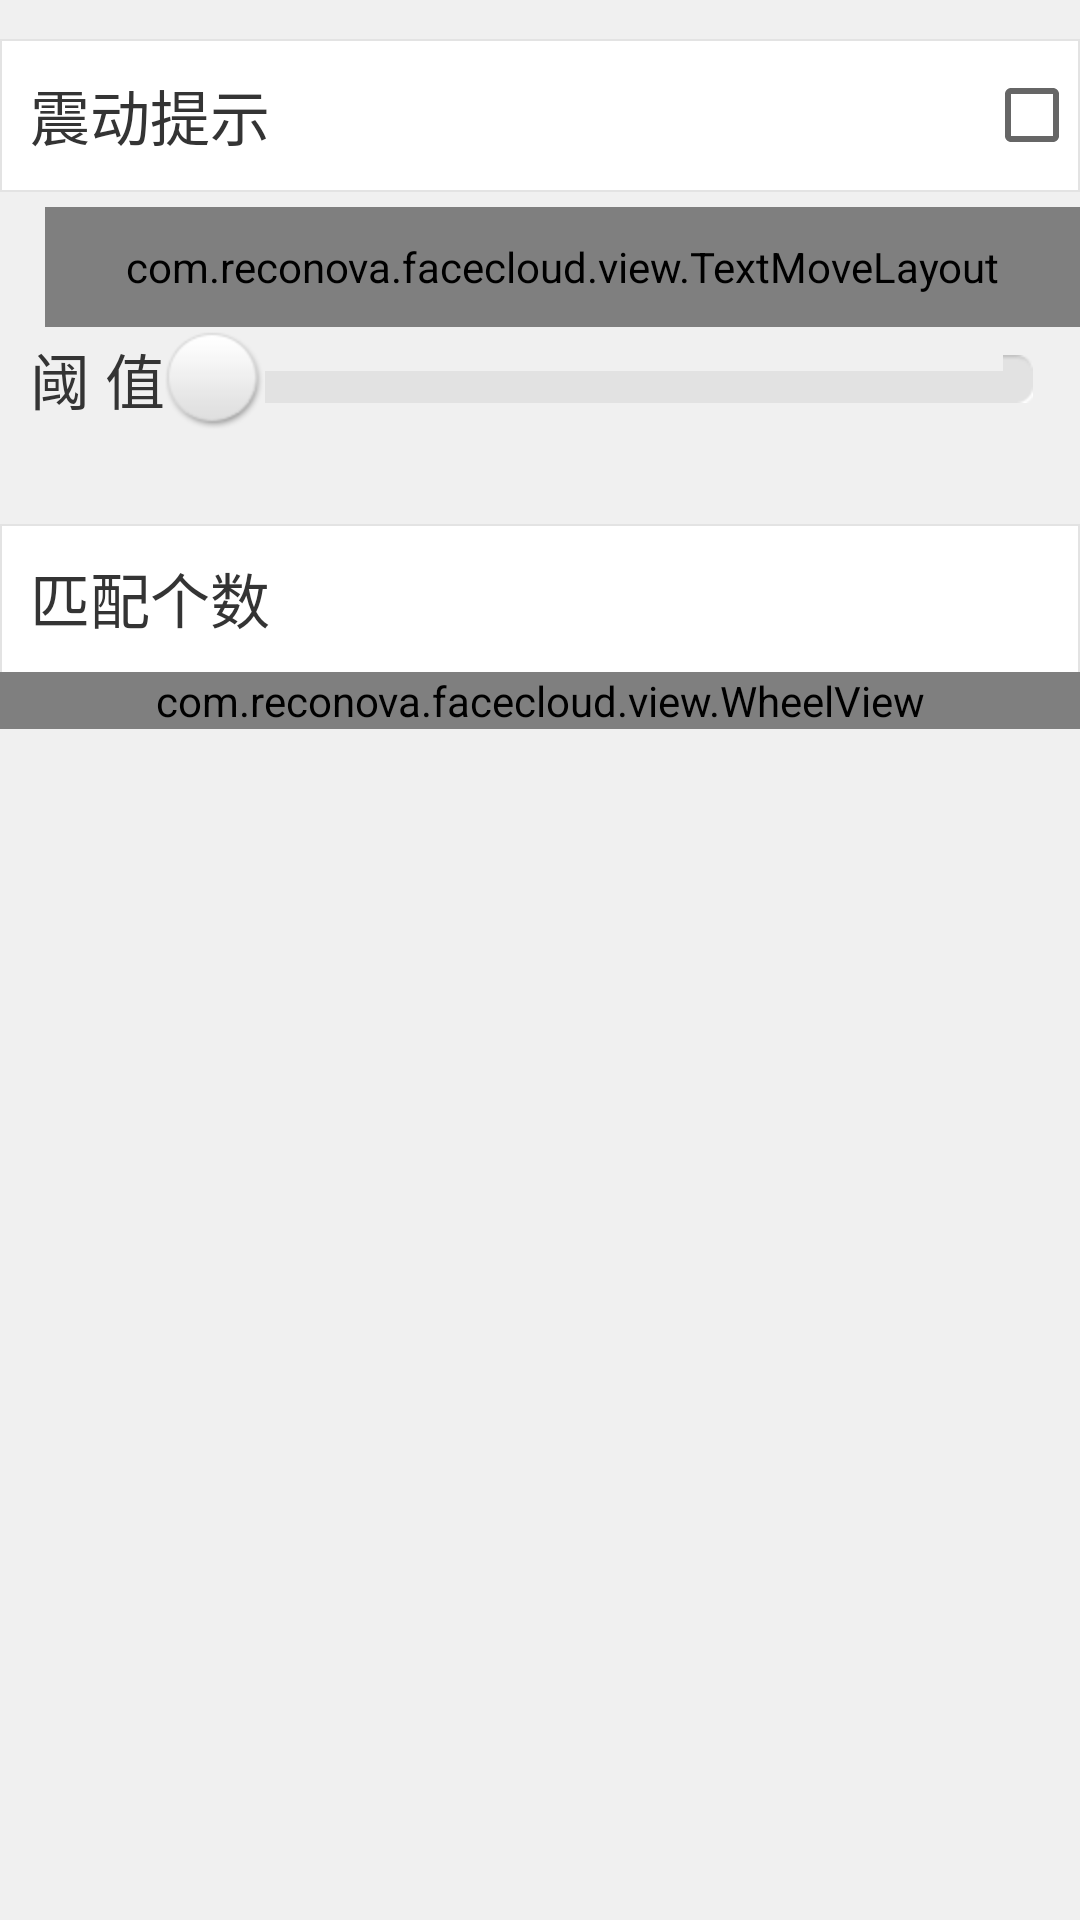

Reconstruct the res/layout file that produces this screen, plus the resources it refers to.
<!-- AndroidManifest.xml: application theme CustomActionbar -->
<!-- res/layout/activity_compare_settings.xml -->
<?xml version="1.0" encoding="utf-8"?>
<LinearLayout xmlns:android="http://schemas.android.com/apk/res/android"
    android:layout_width="match_parent"
    android:layout_height="wrap_content"
    android:background="#f0f0f0"
    android:orientation="vertical">

    <ScrollView
        android:layout_width="match_parent"
        android:layout_height="match_parent">

        <LinearLayout
            android:layout_width="match_parent"
            android:layout_height="match_parent"
            android:orientation="vertical">


            <RelativeLayout
                android:layout_width="match_parent"
                android:layout_height="51dp"
                android:layout_marginTop="13dp"
                android:background="@drawable/line_rect"
                android:paddingLeft="10dp">

                <TextView
                    android:layout_width="wrap_content"
                    android:layout_height="wrap_content"
                    android:layout_alignParentLeft="true"
                    android:layout_centerVertical="true"
                    android:text="震动提示"
                    android:textColor="@color/server_text"
                    android:textSize="20sp" />

                <CheckBox
                    android:id="@+id/ck_vibration"
                    android:layout_width="wrap_content"
                    android:layout_height="wrap_content"
                    android:layout_alignParentRight="true"
                    android:layout_centerVertical="true"
                    android:textColor="@color/server_text" />
            </RelativeLayout>

            <com.reconova.facecloud.view.TextMoveLayout
                android:id="@+id/textLayout"
                android:layout_width="match_parent"
                android:layout_height="40dp"
                android:layout_marginLeft="15dp"

                android:layout_marginTop="5dp" />

            <LinearLayout

                android:layout_width="match_parent"
                android:layout_height="wrap_content"
                android:layout_marginBottom="18dp">

                <TextView
                    android:layout_width="wrap_content"
                    android:layout_height="wrap_content"
                    android:layout_gravity="center"

                    android:paddingLeft="10dp"
                    android:text="阈 值"
                    android:textColor="#343434"
                    android:textSize="20sp" />

                <SeekBar
                    android:id="@+id/seekbar_similarity"
                    android:layout_width="match_parent"
                    android:layout_height="wrap_content"
                    android:indeterminate="false"
                    android:progressDrawable="@drawable/seekbar_background"
                    android:thumb="@drawable/home_button" />
            </LinearLayout>

            <LinearLayout
                android:layout_width="match_parent"
                android:layout_height="match_parent"
                android:layout_marginBottom="13dp"
                android:layout_marginTop="13dp"
                android:background="@drawable/line_rect"
                android:orientation="vertical">

                <TextView
                    android:layout_width="wrap_content"
                    android:layout_height="wrap_content"
                    android:padding="10dp"
                    android:text="匹配个数"
                    android:textColor="@color/server_text"
                    android:textSize="20sp" />

                <com.reconova.facecloud.view.WheelView
                    android:id="@+id/compare_num"
                    android:layout_width="match_parent"
                    android:layout_height="wrap_content" />
            </LinearLayout>
        </LinearLayout>
    </ScrollView>

</LinearLayout>
<!-- resources referenced by this layout -->
<resources>
  <color name="server_text">#343434</color>
  <!-- drawable home_button: png bitmap (drawable-hdpi, 17005 bytes) -->
  <!-- drawable line_rect (drawable) -->
  <?xml version="1.0" encoding="utf-8"?>
  <shape xmlns:android="http://schemas.android.com/apk/res/android" >
  
      <solid android:color="#ffffff" />
  
      <stroke
          android:width="2px"
          android:color="#e3e3e3" />
  
  </shape>
  <!-- drawable seekbar_background (drawable) -->
  <?xml version="1.0" encoding="utf-8"?>
  <layer-list xmlns:android="http://schemas.android.com/apk/res/android" >
  
      
      <item
          android:id="@+android:id/background"
          android:drawable="@drawable/home_roll">
      </item>
      
      <item android:id="@android:id/progress">
          <scale
              android:drawable="@drawable/home_roll_select"
              android:scaleWidth="100%" />
      </item>
  
  </layer-list>
  <style name="CustomActionbar" parent="@style/Theme.AppCompat.Light.DarkActionBar">
          <item name="android:windowContentOverlay">@null</item>
          <item name="actionBarStyle">@style/ActionBar.Solid.Appbasetheme</item>
          <item name="android:actionBarStyle">@style/ActionBar.Solid.Appbasetheme</item>
      </style>
  <style name="ActionBar.Solid.Appbasetheme" parent="@style/Widget.AppCompat.Light.ActionBar.Solid">
          <item name="background">@color/actionbar_background</item>
          <item name="backgroundStacked">@color/orange</item>
          <item name="backgroundSplit">@color/actionbar_background</item>
      </style>
  <color name="actionbar_background">#5c98e0</color>
  <color name="orange">#fdae26</color>
</resources>
